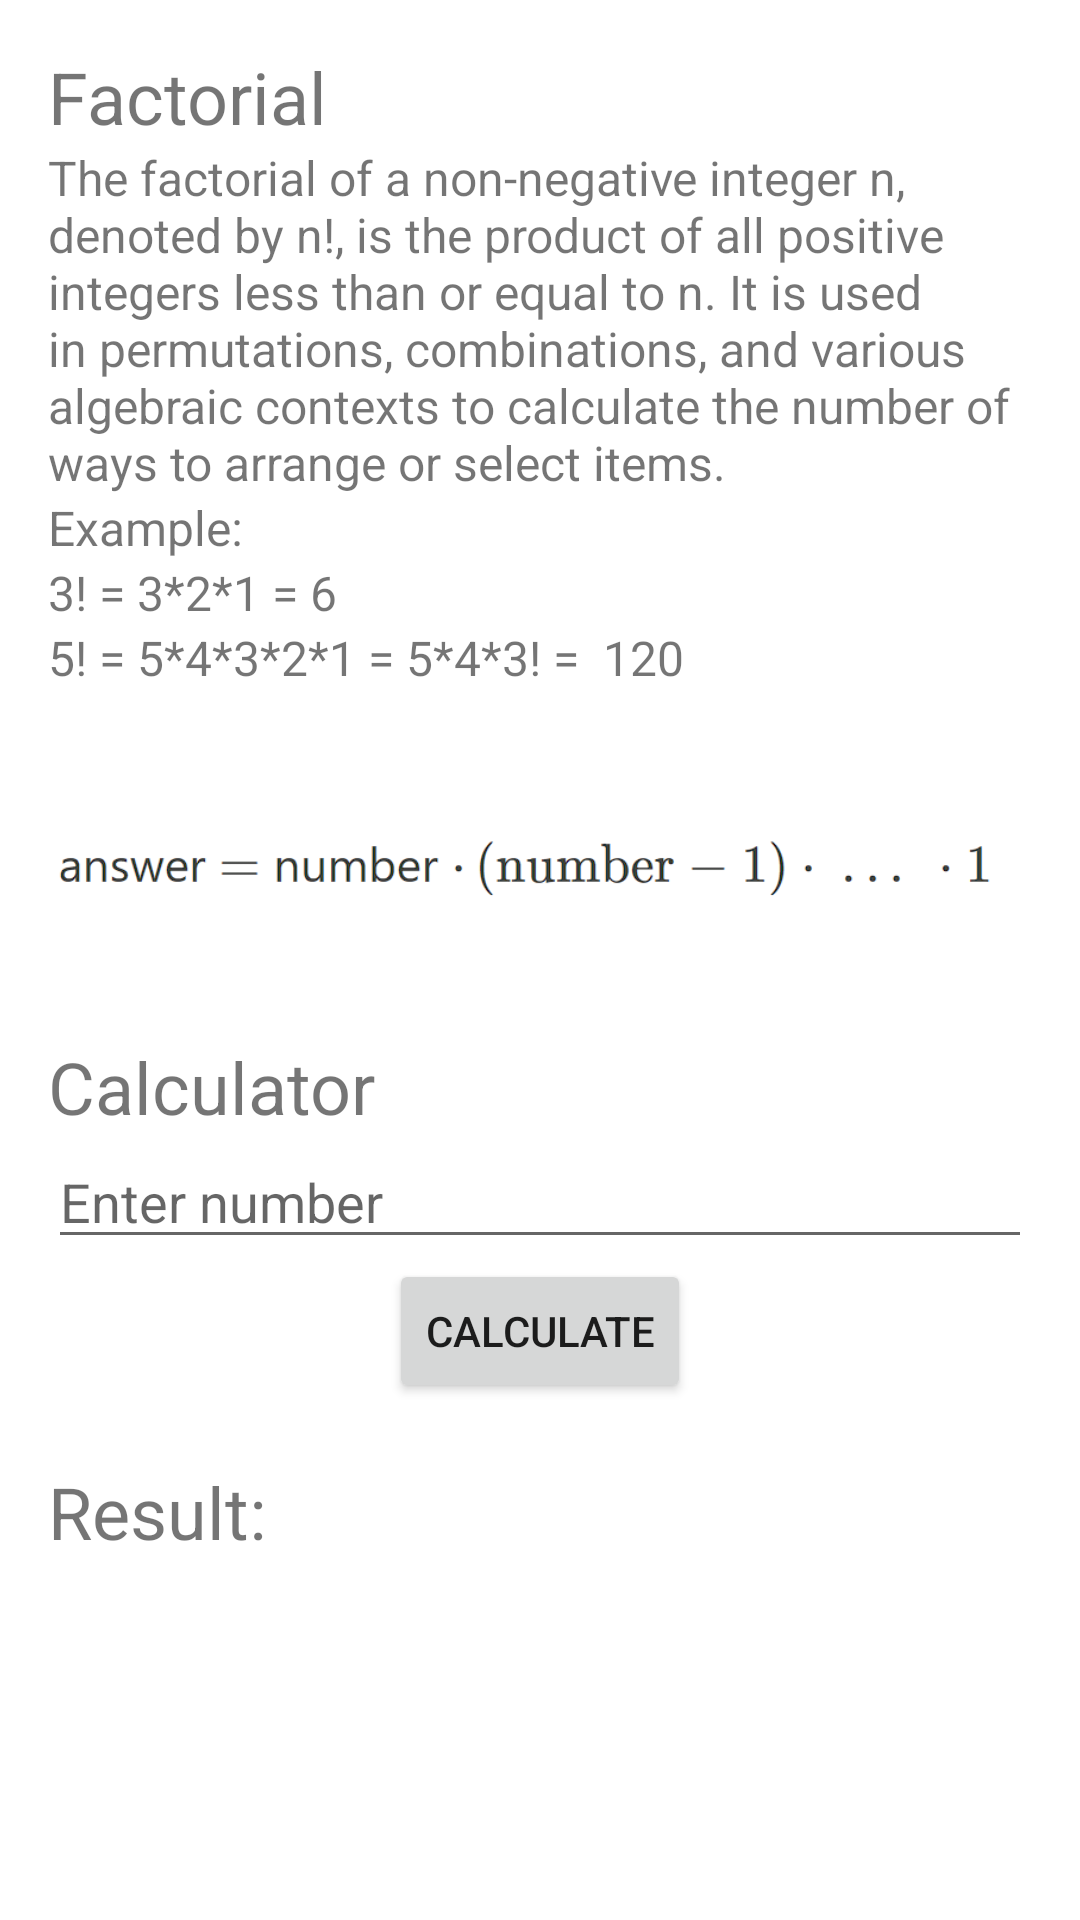

Reconstruct the res/layout file that produces this screen, plus the resources it refers to.
<!-- AndroidManifest.xml: application theme Theme.PROJECT1_EGE -->
<!-- res/layout/factorial_activity.xml -->
<?xml version="1.0" encoding="utf-8"?>

<LinearLayout
    xmlns:android="http://schemas.android.com/apk/res/android"
    android:layout_width="match_parent"
    android:layout_height="match_parent"
    android:orientation="vertical"
    android:padding="16dp">

    <TextView
        android:id="@+id/titleText"
        android:layout_width="wrap_content"
        android:layout_height="wrap_content"
        android:text="Factorial"
        android:textSize="24sp" />

    <TextView
        android:id="@+id/textView3"
        android:layout_width="match_parent"
        android:layout_height="wrap_content"
        android:textSize="16sp"
        android:text="@string/def_fact" />

    <TextView
        android:id="@+id/textView4"
        android:layout_width="match_parent"
        android:layout_height="wrap_content"
        android:textSize="16sp"
        android:text="Example:" />

    <TextView
        android:id="@+id/textView5"
        android:layout_width="match_parent"
        android:layout_height="wrap_content"
        android:text="3! = 3*2*1 = 6"
        android:textSize="16sp" />

    <TextView
        android:id="@+id/textView6"
        android:layout_width="match_parent"
        android:layout_height="wrap_content"
        android:text="5! = 5*4*3*2*1 = 5*4*3! =  120"
        android:textSize="16sp" />

    <ImageView
        android:id="@+id/factImage"
        android:layout_width="wrap_content"
        android:layout_height="wrap_content"
        android:layout_gravity="center_horizontal"
        android:layout_marginTop="60px"
        android:src="@drawable/fact" />

    <TextView
        android:id="@+id/titleText2"
        android:layout_width="wrap_content"
        android:layout_height="wrap_content"
        android:layout_marginTop="60px"
        android:text="Calculator"
        android:textSize="24sp" />

    <EditText
        android:id="@+id/numberInput"
        android:layout_width="match_parent"
        android:layout_height="wrap_content"
        android:inputType="numberDecimal"
        android:hint="Enter number" />

    <Button
        android:id="@+id/calculateButton"
        android:layout_width="wrap_content"
        android:layout_height="wrap_content"
        android:layout_gravity="center_horizontal"
        android:text="Calculate" />

    <TextView
        android:id="@+id/resultText"
        android:layout_width="wrap_content"
        android:layout_height="wrap_content"
        android:textSize="24sp"
        android:text="Result: "
        android:layout_marginTop="20dp"/>

</LinearLayout>
<!-- resources referenced by this layout -->
<resources>
  <!-- drawable fact: png bitmap (drawable, 12810 bytes) -->
  <string name="def_fact">The factorial of a non-negative integer n, denoted by n!, is the product of all positive integers less than or equal to n. It is used in permutations, combinations, and various algebraic contexts to calculate the number of ways to arrange or select items.</string>
  <style name="Theme.PROJECT1_EGE" parent="Theme.MaterialComponents.DayNight.DarkActionBar">
          
          <item name="colorPrimary">@color/purple_500</item>
          <item name="colorPrimaryVariant">@color/purple_700</item>
          <item name="colorOnPrimary">@color/white</item>
          
          <item name="colorSecondary">@color/teal_200</item>
          <item name="colorSecondaryVariant">@color/teal_700</item>
          <item name="colorOnSecondary">@color/black</item>
          
          <item name="android:statusBarColor">?attr/colorPrimaryVariant</item>
          
      </style>
  <!-- not gathered from this repository: default colours our renderer supplied (Android Studio template values) -->
  <color name="purple_500">#FF6200EE</color>
  <color name="purple_700">#FF3700B3</color>
  <color name="teal_200">#FF03DAC5</color>
  <color name="teal_700">#FF018786</color>
  <color name="black">#FF000000</color>
  <color name="white">#FFFFFFFF</color>
</resources>
